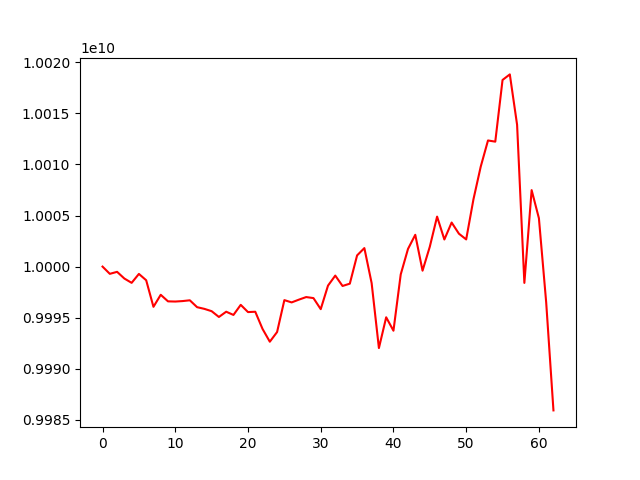

Values plotted in this chart, from the file beside it:
account_value, date, daily_return
10000000000, 2021-04-12, 
9999291854, 2021-04-13, -7.081460188307354e-05
9999487870, 2021-04-14, 1.9603038590165767e-05
9998832147, 2021-04-15, -6.557575123067316e-05
9998409843, 2021-04-16, -4.2235247893929184e-05
9999283995, 2021-04-19, 8.742910077219612e-05
9998664160, 2021-04-20, -6.198800922219139e-05
9996062150, 2021-04-22, -0.0002602
9997241138, 2021-04-23, 0.0001179
9996597557, 2021-04-26, -6.437587257646094e-05
9996579201, 2021-04-27, -1.8361683782330829e-06
9996624416, 2021-04-28, 4.523050631810577e-06
9996701604, 2021-04-29, 7.721371065860794e-06
9996027590, 2021-05-04, -6.742362999012652e-05
9995862114, 2021-05-05, -1.655413979950726e-05
9995635260, 2021-05-06, -2.2694804281631065e-05
9995067748, 2021-05-07, -5.677603596154768e-05
9995583068, 2021-05-10, 5.155740818452159e-05
9995267322, 2021-05-11, -3.158854751139639e-05
9996255395, 2021-05-12, 9.885410929566518e-05
9995547055, 2021-05-13, -7.086048403970313e-05
9995580697, 2021-05-14, 3.3656464251130558e-06
9993896359, 2021-05-17, -0.0001685
9992645855, 2021-05-18, -0.0001251
9993593959, 2021-05-19, 9.488019474490628e-05
9996718029, 2021-05-20, 0.0003126
9996494261, 2021-05-21, -2.2384185524360056e-05
9996765821, 2021-05-24, 2.716556092008382e-05
9997017880, 2021-05-25, 2.5214048766430963e-05
9996917003, 2021-05-26, -1.009076691504962e-05
9995832951, 2021-05-27, -0.0001084
9998139036, 2021-05-28, 0.0002307
9999120244, 2021-05-31, 9.813912168676886e-05
9998103666, 2021-06-01, -0.0001017
9998330328, 2021-06-02, 2.2670450424033817e-05
10001096953, 2021-06-03, 0.0002767
10001813220, 2021-06-04, 7.16188718170585e-05
9998383927, 2021-06-07, -0.0003429
9992021538, 2021-06-08, -0.0006363
9995036623, 2021-06-09, 0.0003017
9993722938, 2021-06-10, -0.0001314
9999236384, 2021-06-11, 0.0005517
10001731405, 2021-06-14, 0.0002495
10003114678, 2021-06-15, 0.0001383
9999601783, 2021-06-16, -0.0003512
10001953551, 2021-06-17, 0.0002352
10004895662, 2021-06-18, 0.0002942
10002655995, 2021-06-21, -0.0002239
10004315665, 2021-06-22, 0.0001659
10003224332, 2021-06-23, -0.0001091
10002662128, 2021-06-24, -5.620230363412304e-05
10006591486, 2021-06-25, 0.0003928
10009789711, 2021-06-28, 0.0003196
10012352384, 2021-06-29, 0.000256
10012235698, 2021-06-30, -1.1654167284880224e-05
10018276915, 2021-07-01, 0.0006034
10018821556, 2021-07-02, 5.436476009035296e-05
10013891480, 2021-07-05, -0.0004921
9998403877, 2021-07-06, -0.001547
10007488515, 2021-07-07, 0.0009086
... 3 more rows
